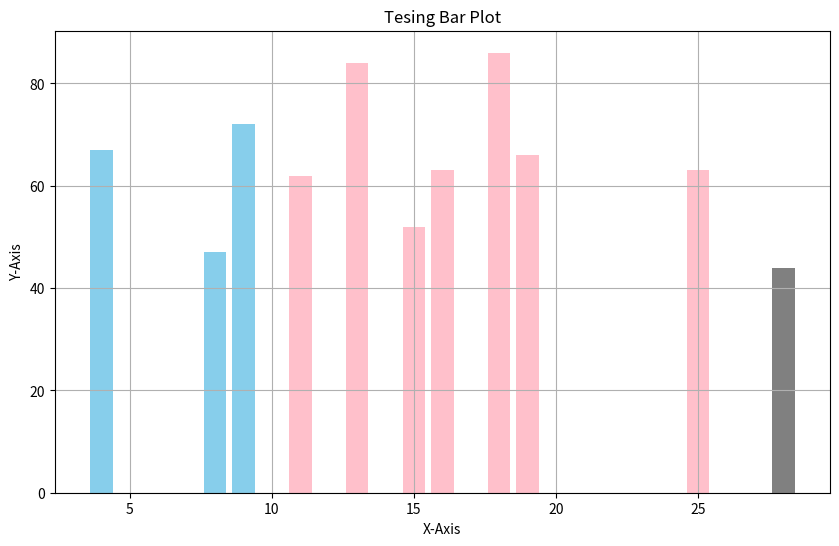

Reproduce this figure in Python.
import numpy as np 
import matplotlib.pyplot as plt

def random():
    x = np.random.randint(2,29,15)
    y = np.random.randint(41,89,15)
    return x, y

def bar(x,y):
    colors = np.where(x < 10, 'skyblue' , np.where(y < 50, 'grey', 'pink'))
    plt.figure(figsize=(10, 6))
    plt.bar(x,y,color=colors)
    plt.xlabel("X-Axis")
    plt.ylabel("Y-Axis")
    plt.title("Tesing Bar Plot")
    plt.grid(True)
    plt.show()

def line(x,y):
    # using default X-axis and marker properties
    plt.subplot(2,2,1)
    plt.plot(y,marker = '^',mec = 'hotpink',mfc = 'black' , ms = 10)
    # using custom X-axis and marker properties
    plt.subplot(2,2,3)
    plt.plot(x,marker = '*',mec = 'blue',mfc = 'red' , ls=":" , lw=0.9)
    # plt.plot(x,y,x,y**2,x,y**3)
    plt.xlabel("X-Axis")
    plt.ylabel("Y-Axis")
    plt.grid(color = 'g',ls=':',lw = 0.9)
    plt.show()

def vline(x,y):
    plt.vlines(x, [0], y, color='red', label='Random data')
    plt.plot_date(x, y, color='blue', linestyle='solid', marker='o', label='Random data')
    plt.xlabel("Year")
    plt.ylabel("Ratio")
    plt.title("Line Chart")
    # plt.bar(x, y, color='green', label='Random data')
    plt.legend()
    plt.show()

def Dot(x,y):
    # plt.plot(x,y)
    colors = np.array([0, 10, 20, 30, 40, 45, 50, 55, 60, 70, 80, 90, 100])
    plt.subplot(2,2,1)
    plt.scatter(y,x, color = 'blue', marker = '^', s = 12,)
    plt.subplot(2,2,3)
    plt.scatter(x,y, color='Hotpink', marker = '*', s = 12)
    plt.grid(color = 'g',ls=':',lw = 0.9)
    plt.colorbar()
    plt.show()

def Histogram(x,y):
    plt.hist(x, bins = 10, color = 'skyblue', edgecolor = 'black')
    plt.hist(y, bins = 10, color = 'red', edgecolor = 'black')
    plt.xlabel("X-Axis")
    plt.ylabel("Y-Axis")
    plt.title("Tesing Histogram Plot", loc='left')
    plt.grid(True)
    plt.show()

def Pie():
    x = np.random.randint(2, 29, 10)
    labels = ['Label1', 'Label2', 'Label3', 'Label4', 'Label5', 'Label6', 'Label7', 'Label8', 'Label9', 'Label10']
    plt.pie(x, labels=labels, colors=['red', 'green', 'blue', 'skyblue', 'yellow', 'orange', 'purple', 'pink', 'brown', 'grey'], startangle=90, shadow=True, explode=(0.1, 0, 0, 0, 0, 0, 0, 0, 0, 0), autopct='%1.1f%%' )
    plt.legend(loc='upper right')
    plt.show()

if __name__ == "__main__":
    x, y = random()
    print("Values of X: ", x)
    print("Values of Y: ",y)
    bar(x,y)




    # using Colors Array
    # x = np.array([5,7,8,7,2,17,2,9,4,11,12,9,6])
    # y = np.array([99,86,87,88,111,86,103,87,94,78,77,85,86])
    # colors = np.array([0, 10, 20, 30, 40, 45, 50, 55, 60, 70, 80, 90, 100])

    # plt.scatter(x, y, c=colors, cmap='viridis')

    # plt.show()

    
    
